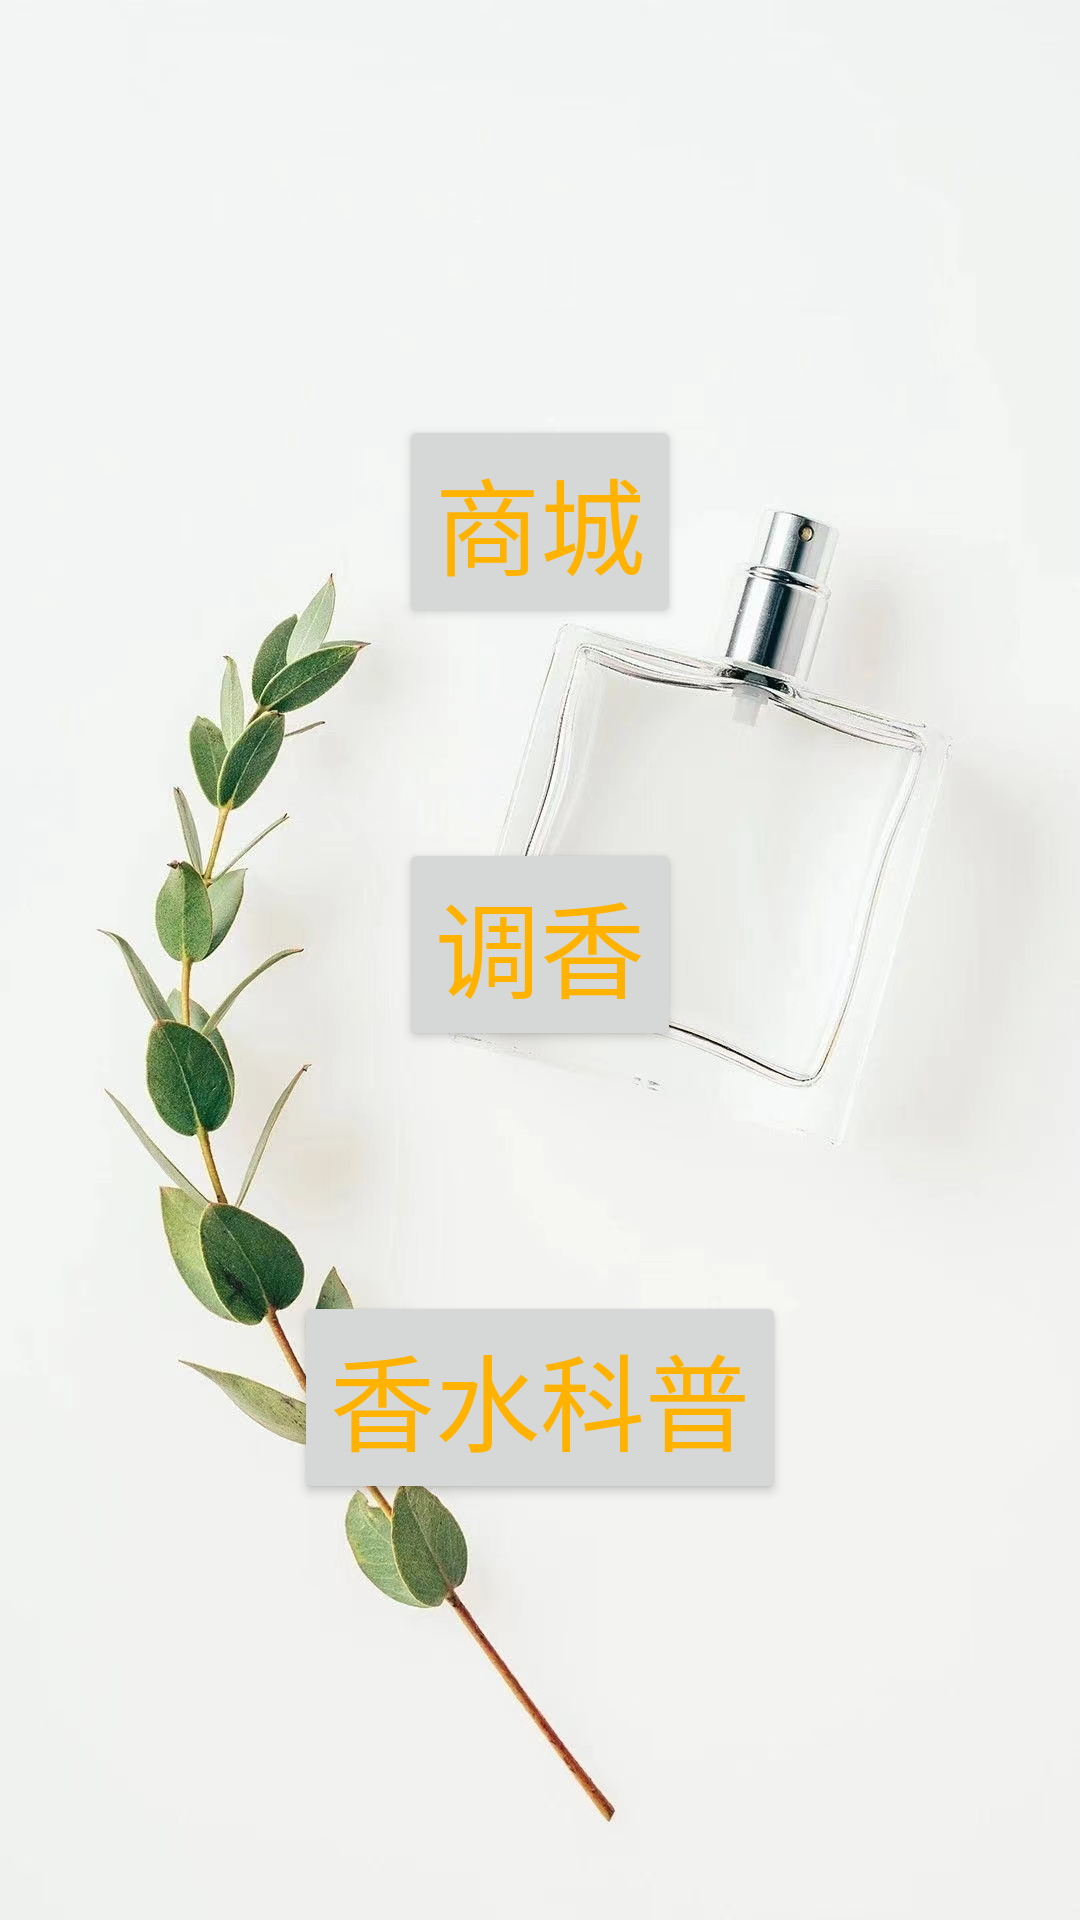

The Android layout XML behind this screen, and the referenced resources:
<!-- AndroidManifest.xml: application theme Theme.Mixiang -->
<!-- res/layout/activity_second.xml -->
<?xml version="1.0" encoding="utf-8"?>
<LinearLayout xmlns:android="http://schemas.android.com/apk/res/android"
    xmlns:tools="http://schemas.android.com/tools"
    android:layout_width="match_parent"
    android:layout_height="match_parent"
    xmlns:Android="http://schemas.android.com/apk/res-auto"
    android:orientation="vertical"
    android:gravity="center"
    android:padding="16dp"
    tools:context=".SecondActivity"
    android:background="@drawable/re">

    <Button
        android:id="@+id/button0"
        android:layout_width="wrap_content"
        android:layout_height="wrap_content"
        android:textColor="#FFB300"
        android:layout_gravity="center_horizontal"
        android:text="商城"
        android:textSize="35sp" />

    <Button
        android:id="@+id/button1"
        android:layout_width="wrap_content"
        android:layout_height="wrap_content"
        android:layout_gravity="center_horizontal"
        android:layout_marginTop="70dp"
        android:color="@android:color/transparent"
        android:text="调香"
        android:textColor="#FFB300"
        android:textSize="35sp" />

    <Button
        android:id="@+id/button2"
        android:layout_width="wrap_content"
        android:layout_height="wrap_content"
        android:layout_gravity="center_horizontal"
        android:layout_marginTop="80dp"
        android:text="香水科普"
        android:textColor="#FFB300"
        android:textSize="35sp" />
</LinearLayout>
<!-- resources referenced by this layout -->
<resources>
  <!-- drawable re: jpg bitmap (drawable, 271263 bytes) -->
  <style name="Theme.Mixiang" parent="Theme.MaterialComponents.DayNight.DarkActionBar">
          
          <item name="colorPrimary">@color/purple_500</item>
          <item name="colorPrimaryVariant">@color/purple_700</item>
          <item name="colorOnPrimary">@color/white</item>
          
          <item name="colorSecondary">@color/teal_200</item>
          <item name="colorSecondaryVariant">@color/teal_700</item>
          <item name="colorOnSecondary">@color/black</item>
          
          <item name="android:statusBarColor">?attr/colorPrimaryVariant</item>
          
      </style>
  <!-- not gathered from this repository: default colours our renderer supplied (Android Studio template values) -->
  <color name="purple_500">#FF6200EE</color>
  <color name="purple_700">#FF3700B3</color>
  <color name="teal_200">#FF03DAC5</color>
  <color name="teal_700">#FF018786</color>
  <color name="black">#FF000000</color>
  <color name="white">#FFFFFFFF</color>
</resources>
